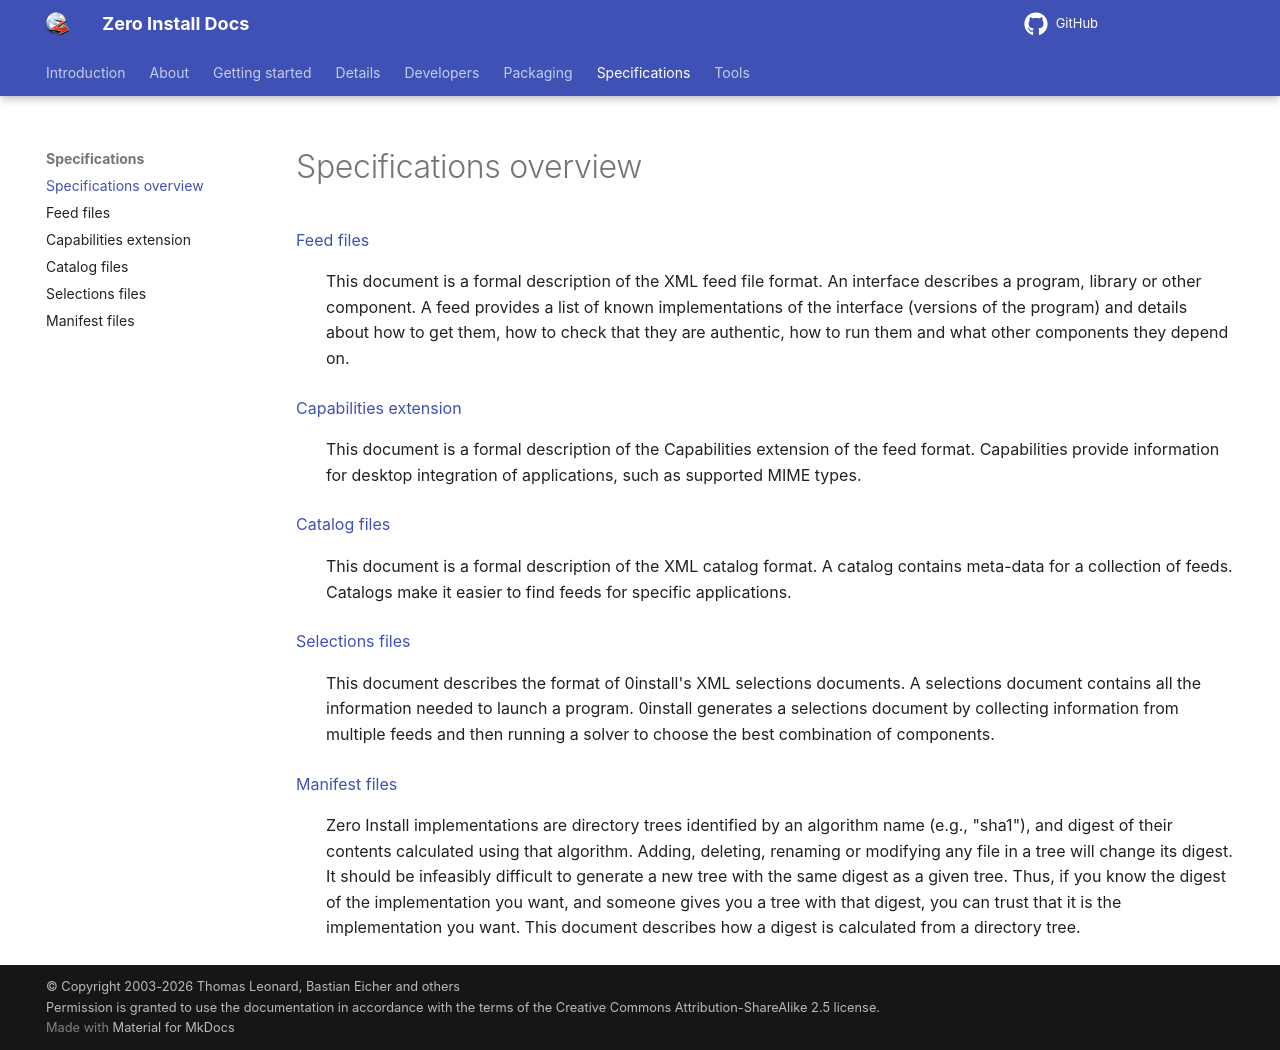

repository: 0install/docs · page: specifications/index.html · generator: mkdocs

# Specifications overview

[Feed files](feed.md)
: This document is a formal description of the XML feed file format. An interface describes a program, library or other component. A feed provides a list of known implementations of the interface (versions of the program) and details about how to get them, how to check that they are authentic, how to run them and what other components they depend on.

[Capabilities extension](capabilities.md)
: This document is a formal description of the Capabilities extension of the feed format. Capabilities provide information for desktop integration of applications, such as supported MIME types.

[Catalog files](catalog.md)
: This document is a formal description of the XML catalog format. A catalog contains meta-data for a collection of feeds. Catalogs make it easier to find feeds for specific applications.

[Selections files](selections.md)
: This document describes the format of 0install's XML selections documents. A selections document contains all the information needed to launch a program. 0install generates a selections document by collecting information from multiple feeds and then running a solver to choose the best combination of components.

[Manifest files](manifest.md)
: Zero Install implementations are directory trees identified by an algorithm name (e.g., "sha1"), and digest of their contents calculated using that algorithm. Adding, deleting, renaming or modifying any file in a tree will change its digest. It should be infeasibly difficult to generate a new tree with the same digest as a given tree. Thus, if you know the digest of the implementation you want, and someone gives you a tree with that digest, you can trust that it is the implementation you want. This document describes how a digest is calculated from a directory tree.
